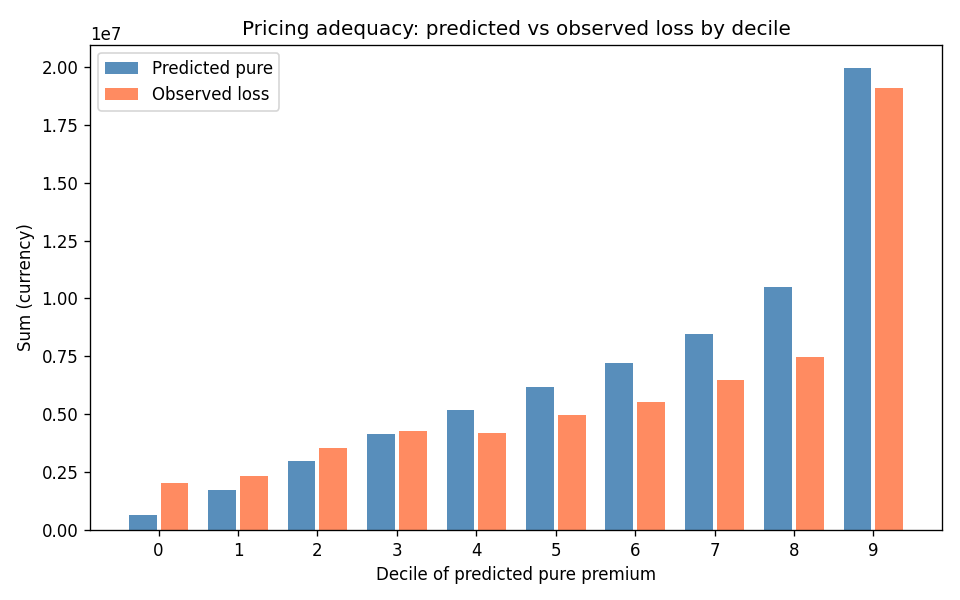

The data file committed next to this chart (first rows):
decile, policies, exposure_sum, pred_pure_sum, observed_claims_sum, observed_amount_sum, obs_over_pred_ratio
0, 67802, 3349, 666555, 1233, 2013567, 3.021
1, 67801, 8239, 1712412, 1583, 2342784, 1.368
2, 67801, 18988, 2965494, 2258, 3564460, 1.202
3, 67801, 32264, 4147759, 2708, 4265753, 1.028
4, 67802, 42010, 5187205, 2975, 4210094, 0.8116
5, 67801, 47941, 6171476, 3452, 4957456, 0.8033
6, 67801, 51569, 7213917, 3896, 5540505, 0.768
7, 67801, 54081, 8467440, 4501, 6459883, 0.7629
8, 67801, 53448, 10475858, 5426, 7456958, 0.7118
9, 67802, 46472, 19953205, 8070, 19097756, 0.9571
